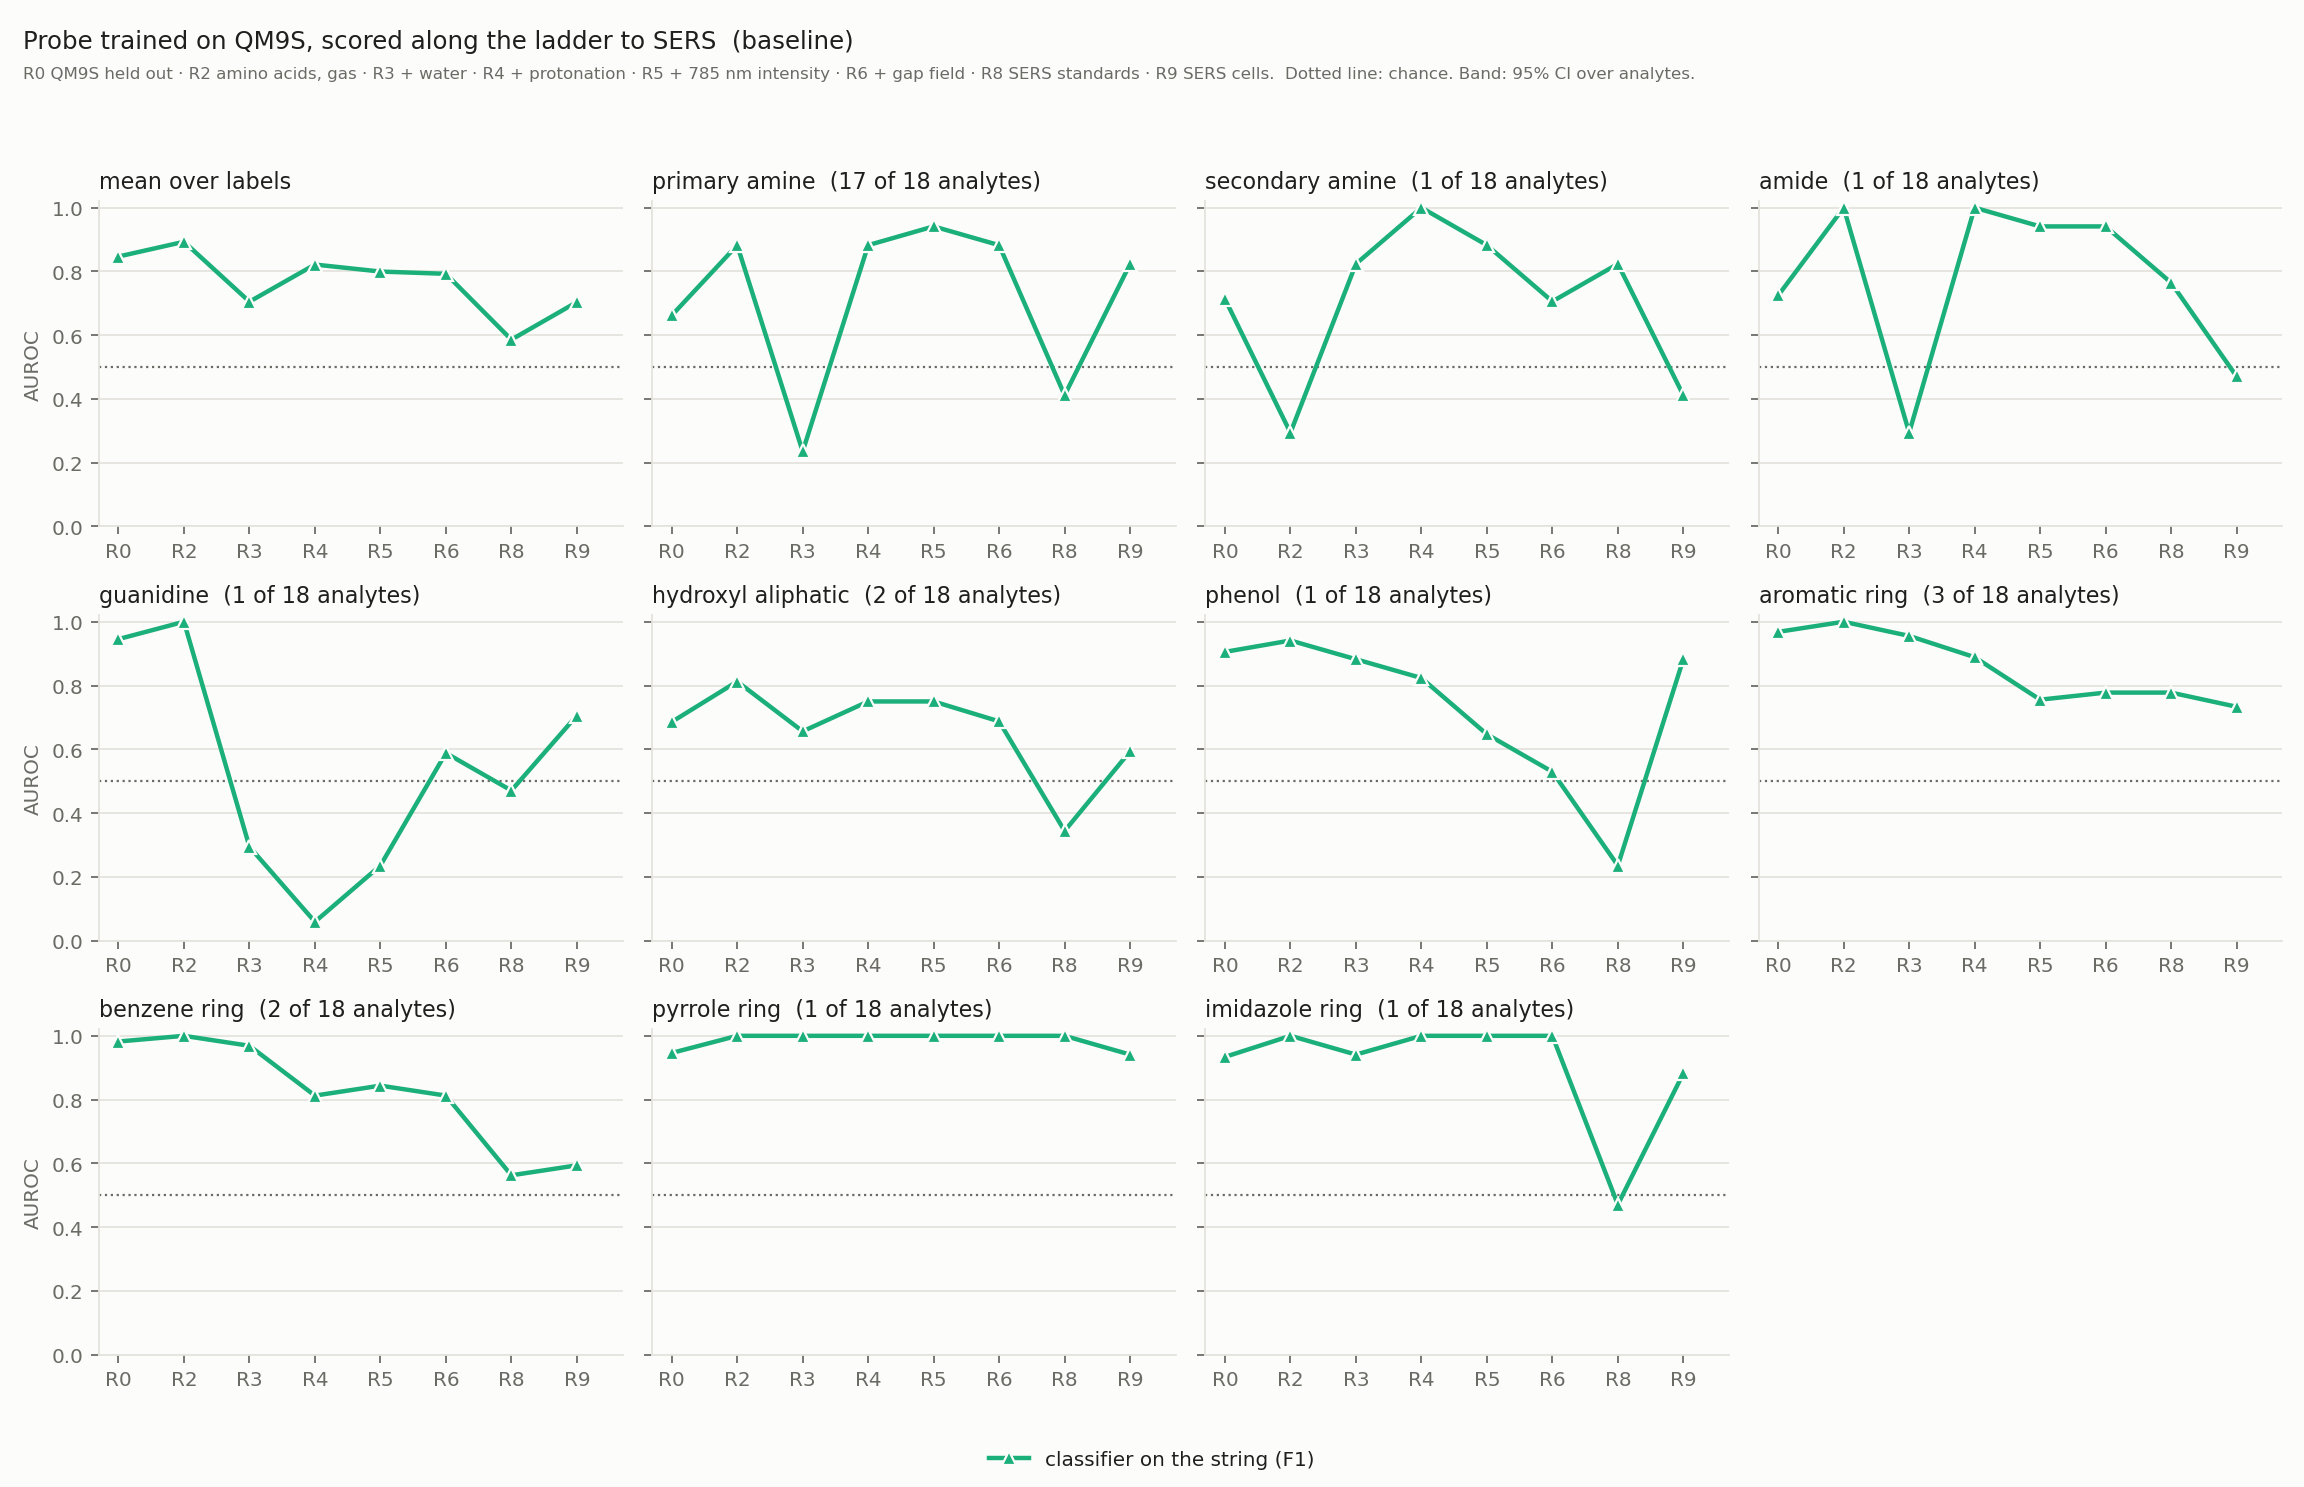

The table this chart was drawn from, first rows:
label, method, position, layer, C, qm9s_val_auroc, rung, centred, auroc, ci_lo, ci_hi, n, n_pos
fg_primary_amine, baseline_lr, -, -1, 0.001, 0.7105, R0, 0, 0.662, 0.5891, 0.733, 2774, 67
fg_primary_amine, baseline_lr, -, -1, 0.001, 0.7105, R2, 0, 0.8824, 0.7059, 1.0, 18, 17
fg_primary_amine, baseline_lr, -, -1, 0.001, 0.7105, R3, 0, 0.2353, 0.0588, 0.4656, 18, 17
fg_primary_amine, baseline_lr, -, -1, 0.001, 0.7105, R4, 0, 0.8824, 0.7059, 1.0, 18, 17
fg_primary_amine, baseline_lr, -, -1, 0.001, 0.7105, R5, 0, 0.9412, 0.8125, 1.0, 18, 17
fg_primary_amine, baseline_lr, -, -1, 0.001, 0.7105, R6, 0, 0.8824, 0.7059, 1.0, 18, 17
fg_primary_amine, baseline_lr, -, -1, 0.001, 0.7105, R8, 0, 0.4118, 0.1765, 0.6471, 18, 17
fg_primary_amine, baseline_lr, -, -1, 0.001, 0.7105, R9, 0, 0.8235, 0.6154, 1.0, 18, 17
fg_primary_amine, baseline_lr, -, -1, 0.001, 0.7105, R2, 1, 0.8824, 0.7059, 1.0, 18, 17
fg_primary_amine, baseline_lr, -, -1, 0.001, 0.7105, R3, 1, 0.2353, 0.0588, 0.4656, 18, 17
fg_primary_amine, baseline_lr, -, -1, 0.001, 0.7105, R4, 1, 0.8824, 0.7059, 1.0, 18, 17
fg_primary_amine, baseline_lr, -, -1, 0.001, 0.7105, R5, 1, 0.9412, 0.8125, 1.0, 18, 17
fg_primary_amine, baseline_lr, -, -1, 0.001, 0.7105, R6, 1, 0.8824, 0.7059, 1.0, 18, 17
fg_primary_amine, baseline_lr, -, -1, 0.001, 0.7105, R8, 1, 0.4118, 0.1765, 0.6471, 18, 17
fg_primary_amine, baseline_lr, -, -1, 0.001, 0.7105, R9, 1, 0.8235, 0.6154, 1.0, 18, 17
fg_secondary_amine, baseline_lr, -, -1, 0.001, 0.7086, R0, 0, 0.7136, 0.6817, 0.7469, 2774, 263
fg_secondary_amine, baseline_lr, -, -1, 0.001, 0.7086, R2, 0, 0.2941, 0.1176, 0.5294, 18, 1
fg_secondary_amine, baseline_lr, -, -1, 0.001, 0.7086, R3, 0, 0.8235, 0.625, 1.0, 18, 1
fg_secondary_amine, baseline_lr, -, -1, 0.001, 0.7086, R4, 0, 1.0, 1.0, 1.0, 18, 1
fg_secondary_amine, baseline_lr, -, -1, 0.001, 0.7086, R5, 0, 0.8824, 0.7059, 1.0, 18, 1
fg_secondary_amine, baseline_lr, -, -1, 0.001, 0.7086, R6, 0, 0.7059, 0.5, 0.9324, 18, 1
fg_secondary_amine, baseline_lr, -, -1, 0.001, 0.7086, R8, 0, 0.8235, 0.6031, 1.0, 18, 1
fg_secondary_amine, baseline_lr, -, -1, 0.001, 0.7086, R9, 0, 0.4118, 0.1765, 0.6471, 18, 1
fg_secondary_amine, baseline_lr, -, -1, 0.001, 0.7086, R2, 1, 0.2941, 0.1176, 0.5294, 18, 1
fg_secondary_amine, baseline_lr, -, -1, 0.001, 0.7086, R3, 1, 0.8235, 0.625, 1.0, 18, 1
fg_secondary_amine, baseline_lr, -, -1, 0.001, 0.7086, R4, 1, 1.0, 1.0, 1.0, 18, 1
fg_secondary_amine, baseline_lr, -, -1, 0.001, 0.7086, R5, 1, 0.8824, 0.7059, 1.0, 18, 1
fg_secondary_amine, baseline_lr, -, -1, 0.001, 0.7086, R6, 1, 0.7059, 0.5, 0.9324, 18, 1
fg_secondary_amine, baseline_lr, -, -1, 0.001, 0.7086, R8, 1, 0.8235, 0.6031, 1.0, 18, 1
fg_secondary_amine, baseline_lr, -, -1, 0.001, 0.7086, R9, 1, 0.4118, 0.1765, 0.6471, 18, 1
fg_amide, baseline_lr, -, -1, 0.001, 0.7252, R0, 0, 0.7246, 0.6881, 0.7595, 2774, 193
fg_amide, baseline_lr, -, -1, 0.001, 0.7252, R2, 0, 1.0, 1.0, 1.0, 18, 1
fg_amide, baseline_lr, -, -1, 0.001, 0.7252, R3, 0, 0.2941, 0.0751, 0.5, 18, 1
fg_amide, baseline_lr, -, -1, 0.001, 0.7252, R4, 0, 1.0, 1.0, 1.0, 18, 1
fg_amide, baseline_lr, -, -1, 0.001, 0.7252, R5, 0, 0.9412, 0.8125, 1.0, 18, 1
fg_amide, baseline_lr, -, -1, 0.001, 0.7252, R6, 0, 0.9412, 0.8125, 1.0, 18, 1
fg_amide, baseline_lr, -, -1, 0.001, 0.7252, R8, 0, 0.7647, 0.5294, 0.9375, 18, 1
fg_amide, baseline_lr, -, -1, 0.001, 0.7252, R9, 0, 0.4706, 0.2353, 0.7387, 18, 1
fg_amide, baseline_lr, -, -1, 0.001, 0.7252, R2, 1, 1.0, 1.0, 1.0, 18, 1
fg_amide, baseline_lr, -, -1, 0.001, 0.7252, R3, 1, 0.2941, 0.0751, 0.5, 18, 1
fg_amide, baseline_lr, -, -1, 0.001, 0.7252, R4, 1, 1.0, 1.0, 1.0, 18, 1
fg_amide, baseline_lr, -, -1, 0.001, 0.7252, R5, 1, 0.9412, 0.8125, 1.0, 18, 1
fg_amide, baseline_lr, -, -1, 0.001, 0.7252, R6, 1, 0.9412, 0.8125, 1.0, 18, 1
fg_amide, baseline_lr, -, -1, 0.001, 0.7252, R8, 1, 0.7647, 0.5294, 0.9375, 18, 1
fg_amide, baseline_lr, -, -1, 0.001, 0.7252, R9, 1, 0.4706, 0.2353, 0.7387, 18, 1
fg_guanidine, baseline_lr, -, -1, 0.001, 0.9381, R0, 0, 0.9456, 0.9289, 0.9603, 2774, 44
fg_guanidine, baseline_lr, -, -1, 0.001, 0.9381, R2, 0, 1.0, 1.0, 1.0, 18, 1
fg_guanidine, baseline_lr, -, -1, 0.001, 0.9381, R3, 0, 0.2941, 0.1176, 0.5, 18, 1
fg_guanidine, baseline_lr, -, -1, 0.001, 0.9381, R4, 0, 0.0588, 0.0, 0.1875, 18, 1
fg_guanidine, baseline_lr, -, -1, 0.001, 0.9381, R5, 0, 0.2353, 0.0588, 0.4706, 18, 1
fg_guanidine, baseline_lr, -, -1, 0.001, 0.9381, R6, 0, 0.5882, 0.3529, 0.8125, 18, 1
fg_guanidine, baseline_lr, -, -1, 0.001, 0.9381, R8, 0, 0.4706, 0.2353, 0.7059, 18, 1
fg_guanidine, baseline_lr, -, -1, 0.001, 0.9381, R9, 0, 0.7059, 0.4375, 0.8824, 18, 1
fg_guanidine, baseline_lr, -, -1, 0.001, 0.9381, R2, 1, 1.0, 1.0, 1.0, 18, 1
fg_guanidine, baseline_lr, -, -1, 0.001, 0.9381, R3, 1, 0.2941, 0.1176, 0.5, 18, 1
fg_guanidine, baseline_lr, -, -1, 0.001, 0.9381, R4, 1, 0.0588, 0.0, 0.1875, 18, 1
fg_guanidine, baseline_lr, -, -1, 0.001, 0.9381, R5, 1, 0.2353, 0.0588, 0.4706, 18, 1
fg_guanidine, baseline_lr, -, -1, 0.001, 0.9381, R6, 1, 0.5882, 0.3529, 0.8125, 18, 1
fg_guanidine, baseline_lr, -, -1, 0.001, 0.9381, R8, 1, 0.4706, 0.2353, 0.7059, 18, 1
fg_guanidine, baseline_lr, -, -1, 0.001, 0.9381, R9, 1, 0.7059, 0.4375, 0.8824, 18, 1
... 105 more rows
